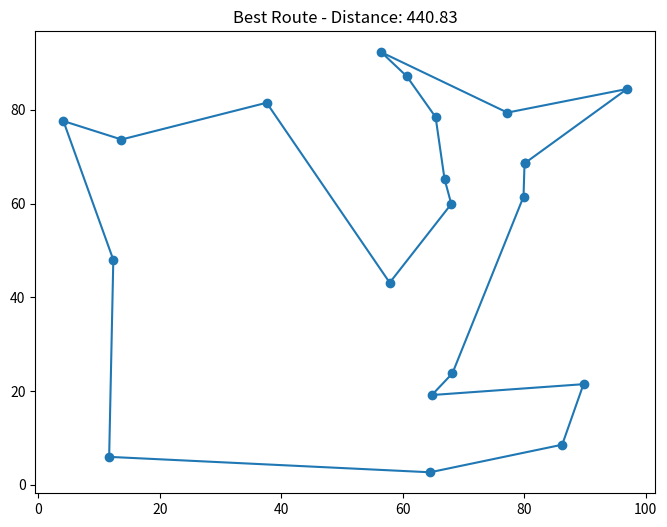

Generate this figure with matplotlib:
#!/usr/bin/env python3

import numpy as np
import random
import matplotlib.pyplot as plt

# Generate random coordinates for cities
def generate_cities(n):
    return np.random.rand(n, 2) * 100  # Cities in a 100x100 grid

# Compute the total distance of a given route
def route_distance(route, cities):
    dist = 0
    for i in range(len(route) - 1):
        dist += np.linalg.norm(cities[route[i]] - cities[route[i + 1]])
    dist += np.linalg.norm(cities[route[-1]] - cities[route[0]])  # Return to start
    return dist

# Generate an initial population of random routes
def initial_population(size, num_cities):
    return [random.sample(range(num_cities), num_cities) for _ in range(size)]

# Tournament selection (chooses the best of k random individuals)
def tournament_selection(population, fitnesses, k=5):
    selected = random.sample(range(len(population)), k)
    best_index = min(selected, key=lambda i: fitnesses[i])
    return population[best_index]

# Ordered Crossover (OX) to maintain valid paths
def ordered_crossover(parent1, parent2):
    size = len(parent1)
    start, end = sorted(random.sample(range(size), 2))
    child = [-1] * size
    child[start:end] = parent1[start:end]
    fill_values = [city for city in parent2 if city not in child]
    idx = 0
    for i in range(size):
        if child[i] == -1:
            child[i] = fill_values[idx]
            idx += 1
    return child

# Swap mutation (swaps two cities in a route)
def swap_mutation(route, mutation_rate=0.2):
    if random.random() < mutation_rate:
        i, j = random.sample(range(len(route)), 2)
        route[i], route[j] = route[j], route[i]
    return route

# Evolve population
def evolve_population(population, cities, elite_size=2, mutation_rate=0.2):
    fitnesses = [route_distance(route, cities) for route in population]
    new_population = sorted(population, key=lambda x: route_distance(x, cities))[:elite_size]
    
    while len(new_population) < len(population):
        parent1 = tournament_selection(population, fitnesses)
        parent2 = tournament_selection(population, fitnesses)
        child = ordered_crossover(parent1, parent2)
        child = swap_mutation(child, mutation_rate)
        new_population.append(child)
    
    return new_population

# Genetic Algorithm Execution
def genetic_algorithm(num_cities=20, pop_size=100, generations=500):
    cities = generate_cities(num_cities)
    population = initial_population(pop_size, num_cities)
    best_distance = float('inf')
    best_route = None
    
    for gen in range(generations):
        population = evolve_population(population, cities)
        current_best = min(population, key=lambda x: route_distance(x, cities))
        current_distance = route_distance(current_best, cities)
        
        if current_distance < best_distance:
            best_distance = current_distance
            best_route = current_best
        
        if gen % 50 == 0:
            print(f"Generation {gen}: Best Distance = {best_distance:.2f}")
    
    # Plot result
    plot_route(best_route, cities, best_distance)
    return best_route, best_distance

# Function to plot the best route
def plot_route(route, cities, distance):
    plt.figure(figsize=(8, 6))
    ordered_cities = np.array([cities[i] for i in route] + [cities[route[0]]])
    plt.plot(ordered_cities[:, 0], ordered_cities[:, 1], marker='o', linestyle='-')
    plt.title(f"Best Route - Distance: {distance:.2f}")
    plt.savefig('genetic_algo.png')
    plt.show()

# Run the Genetic Algorithm
best_route, best_distance = genetic_algorithm()
